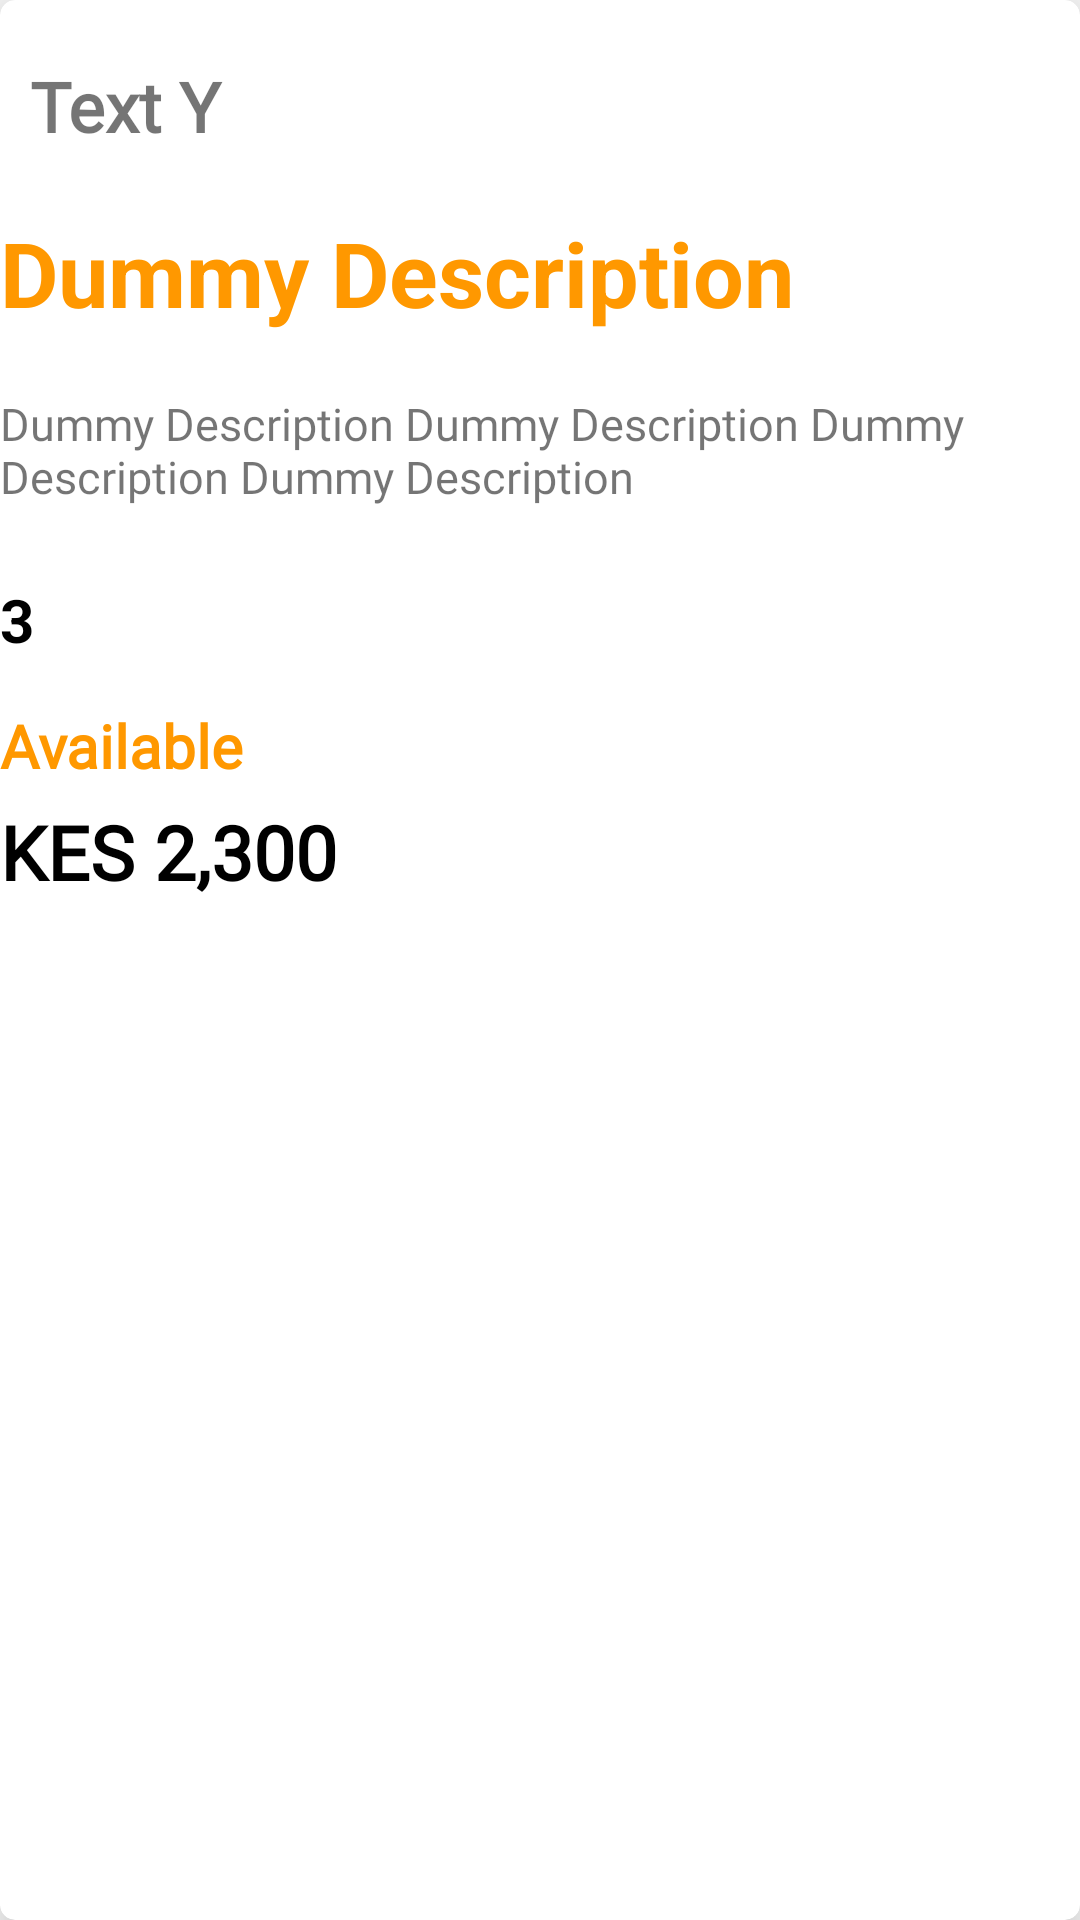

Here is an Android app screen rendered from its layout file. Give the layout XML and the strings, colors and styles it references.
<!-- AndroidManifest.xml: application theme Theme.SavvyHotels -->
<!-- res/layout/single_filtered.xml -->
<?xml version="1.0" encoding="utf-8"?>
<androidx.cardview.widget.CardView xmlns:android="http://schemas.android.com/apk/res/android"
    xmlns:app="http://schemas.android.com/apk/res-auto"
    xmlns:tools="http://schemas.android.com/tools"
    android:id="@+id/main"
    android:layout_width="match_parent"
    android:layout_height="wrap_content"
    android:layout_margin="8dp"
    app:cardCornerRadius="5dp"
    android:layout_marginTop="20dp"
    android:padding="11dp"
    app:cardElevation="10dp">
    <RelativeLayout
        android:layout_width="match_parent"
        android:layout_height="match_parent">
        <LinearLayout
            android:layout_width="match_parent"
            android:layout_height="wrap_content"
            android:id="@+id/linear1"
            android:layout_marginTop="10dp"
            android:orientation="horizontal">
            
            
            
            
            
            
            <com.google.android.material.textview.MaterialTextView
                android:layout_width="match_parent"
                android:layout_height="wrap_content"
                android:text="Text Y"
                android:textStyle="bold"
                android:textSize="23sp"
                android:fontFamily="@font/montserrat"
                android:id="@+id/room_name"
                android:layout_marginTop="10dp"
                android:layout_marginStart="10dp"
                android:layout_marginBottom="5dp"/>
        </LinearLayout>
        <LinearLayout
            android:layout_width="match_parent"
            android:layout_height="wrap_content"
            android:orientation="horizontal"
            android:id="@+id/linear2"
            android:layout_below="@id/linear1"
            android:layout_marginTop="15dp">

            <com.google.android.material.textview.MaterialTextView
                android:layout_width="match_parent"
                android:layout_height="wrap_content"
                android:id="@+id/room_category"
                android:text="Dummy Description "
                android:textSize="30sp"
                android:textStyle="bold"
                android:textColor="#ff9800"
                android:layout_marginBottom="5dp"/>
        </LinearLayout>

        <LinearLayout
            android:layout_width="match_parent"
            android:layout_height="wrap_content"
            android:orientation="vertical"
            android:id="@+id/linear3"
            android:layout_below="@id/linear2"
            android:layout_marginTop="15dp">

            <com.google.android.material.textview.MaterialTextView
                android:layout_width="match_parent"
                android:layout_height="wrap_content"
                android:id="@+id/room_desc"
                android:text="Dummy Description Dummy Description Dummy Description Dummy Description"
                android:fontFamily="@font/montserrat"
                android:textSize="15dp"
                android:layout_marginBottom="5dp"/>
        </LinearLayout>
        <LinearLayout
            android:layout_width="match_parent"
            android:layout_height="wrap_content"
            android:orientation="vertical"
            android:id="@+id/linear4"
            android:layout_below="@id/linear3"
            android:layout_marginTop="15dp">

            <com.google.android.material.textview.MaterialTextView
                android:layout_width="match_parent"
                android:layout_height="wrap_content"
                android:text="3"
                android:id="@+id/no_guests"
                android:textStyle="bold"
                android:textColor="@color/black"
                android:textAlignment="textStart"
                android:layout_marginTop="4dp"
                android:textSize="20sp"/>
            <LinearLayout
                android:layout_width="match_parent"
                android:layout_height="wrap_content"
                android:orientation="vertical"
                android:id="@+id/linear5"
                android:layout_below="@id/linear4"
                android:layout_marginTop="15dp">

                <com.google.android.material.textview.MaterialTextView
                    android:layout_width="wrap_content"
                    android:layout_height="wrap_content"
                    android:id="@+id/status"
                    android:text="Available"
                    android:fontFamily="@font/montserrat"
                    android:textSize="20sp"
                    android:textStyle="bold"
                    android:textColor="#ff9800"
                    android:layout_marginBottom="5dp"/>
                <com.google.android.material.textview.MaterialTextView
                    android:layout_width="wrap_content"
                    android:layout_height="wrap_content"
                    android:id="@+id/room_cost"
                    android:text="KES 2,300"
                    android:fontFamily="@font/montserrat"
                    android:textSize="25dp"
                    android:textStyle="bold"
                    android:textColor="#000"
                    android:layout_marginBottom="5dp"/>
            </LinearLayout>

        </LinearLayout>
    </RelativeLayout>


</androidx.cardview.widget.CardView>
<!-- resources referenced by this layout -->
<resources>
  <style name="Theme.SavvyHotels" parent="Base.Theme.SavvyHotels" />
  <style name="Base.Theme.SavvyHotels" parent="Theme.MaterialComponents.DayNight.DarkActionBar.Bridge">
          
          
      </style>
  <!-- not gathered from this repository: default colours our renderer supplied (Android Studio template values) -->
  <color name="black">#FF000000</color>
</resources>
